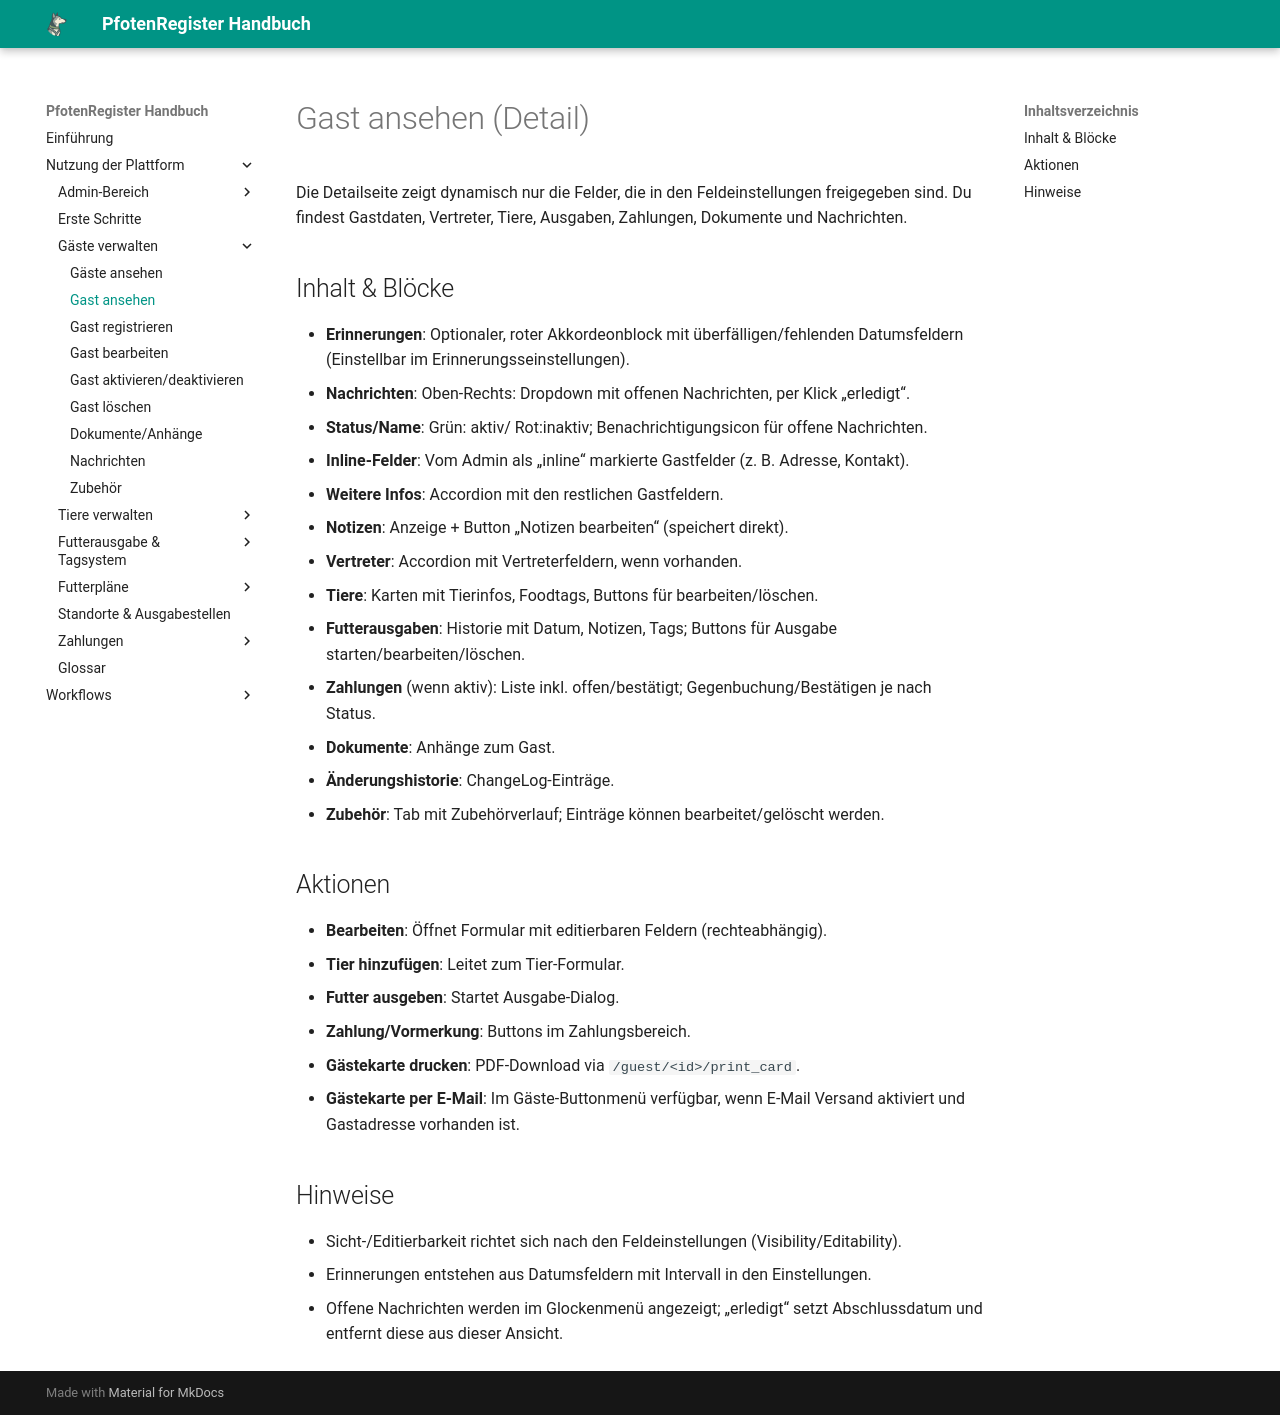

repository: smoky1337/docs-pfotenregister · page: guests/view_one/index.html · generator: mkdocs

# Gast ansehen (Detail)

Die Detailseite zeigt dynamisch nur die Felder, die in den Feldeinstellungen freigegeben sind. Du findest Gastdaten, Vertreter, Tiere, Ausgaben, Zahlungen, Dokumente und Nachrichten.

## Inhalt & Blöcke
- **Erinnerungen**: Optionaler, roter Akkordeonblock mit überfälligen/fehlenden Datumsfeldern (Einstellbar im Erinnerungsseinstellungen).
- **Nachrichten**: Oben-Rechts: Dropdown mit offenen Nachrichten, per Klick „erledigt“.
- **Status/Name**: Grün: aktiv/ Rot:inaktiv; Benachrichtigungsicon für offene Nachrichten.
- **Inline-Felder**: Vom Admin als „inline“ markierte Gastfelder (z. B. Adresse, Kontakt).
- **Weitere Infos**: Accordion mit den restlichen Gastfeldern.
- **Notizen**: Anzeige + Button „Notizen bearbeiten“ (speichert direkt).
- **Vertreter**: Accordion mit Vertreterfeldern, wenn vorhanden.
- **Tiere**: Karten mit Tierinfos, Foodtags, Buttons für bearbeiten/löschen.
- **Futterausgaben**: Historie mit Datum, Notizen, Tags; Buttons für Ausgabe starten/bearbeiten/löschen.
- **Zahlungen** (wenn aktiv): Liste inkl. offen/bestätigt; Gegenbuchung/Bestätigen je nach Status.
- **Dokumente**: Anhänge zum Gast.
- **Änderungshistorie**: ChangeLog-Einträge.

## Aktionen
- **Bearbeiten**: Öffnet Formular mit editierbaren Feldern (rechteabhängig).
- **Tier hinzufügen**: Leitet zum Tier-Formular.
- **Futter ausgeben**: Startet Ausgabe-Dialog.
- **Zahlung/Vormerkung**: Buttons im Zahlungsbereich.
- **Gästekarte drucken**: PDF-Download via `/guest/<id>/print_card`.

## Hinweise
- Sicht-/Editierbarkeit richtet sich nach den Feldeinstellungen (Visibility/Editability).
- Erinnerungen entstehen aus Datumsfeldern mit Intervall in den Einstellungen.
- Offene Nachrichten werden im Glockenmenü angezeigt; „erledigt“ setzt Abschlussdatum und entfernt diese aus dieser Ansicht.
